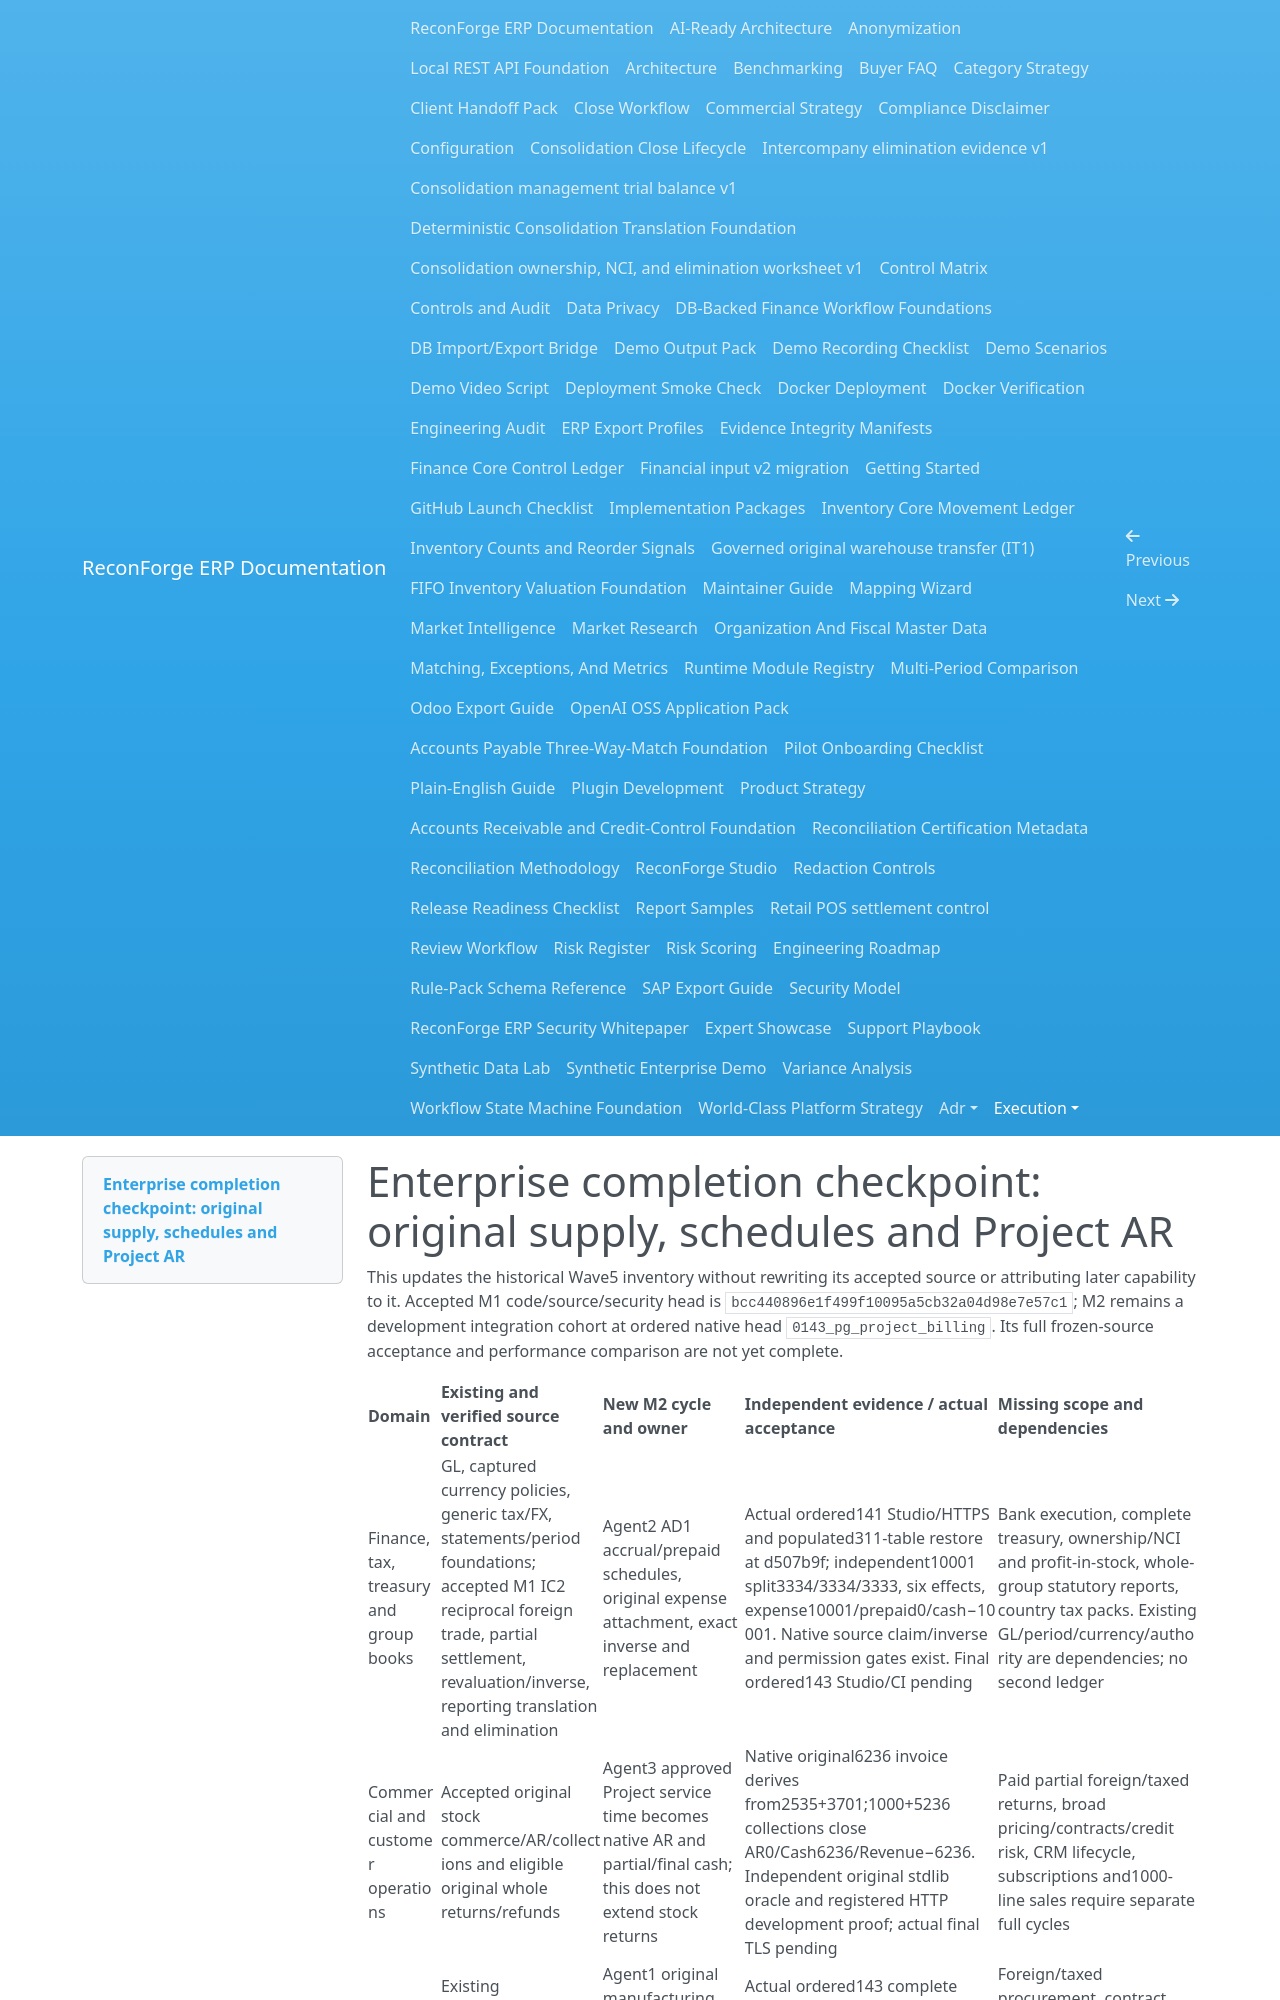

repository: amrzainmubarak/reconforge-erp · page: execution/ENTERPRISE_COMPLETION_M2_2026-10-13/index.html · generator: mkdocs

# Enterprise completion checkpoint: original supply, schedules and Project AR

This updates the historical Wave5 inventory without rewriting its accepted
source or attributing later capability to it. Accepted M1 code/source/security
head is `bcc440896e1f499f10095a5cb32a04d98e7e57c1`; M2 remains a development
integration cohort at ordered native head `0143_pg_project_billing`. Its full
frozen-source acceptance and performance comparison are not yet complete.
